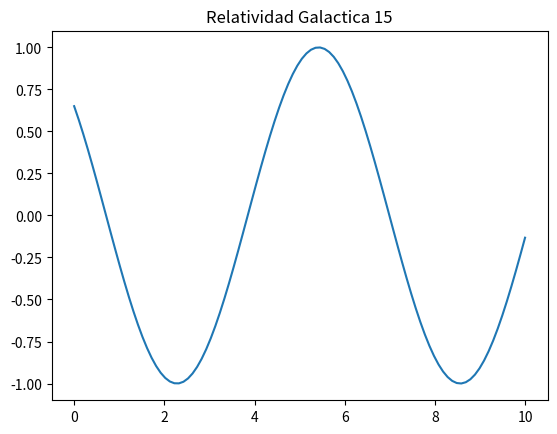

The script that saved this image:
import numpy as np
import matplotlib.pyplot as plt

x = np.linspace(0, 10, 100)
y = np.sin(x + 15)
plt.plot(x, y)
plt.title("Relatividad Galactica 15")
